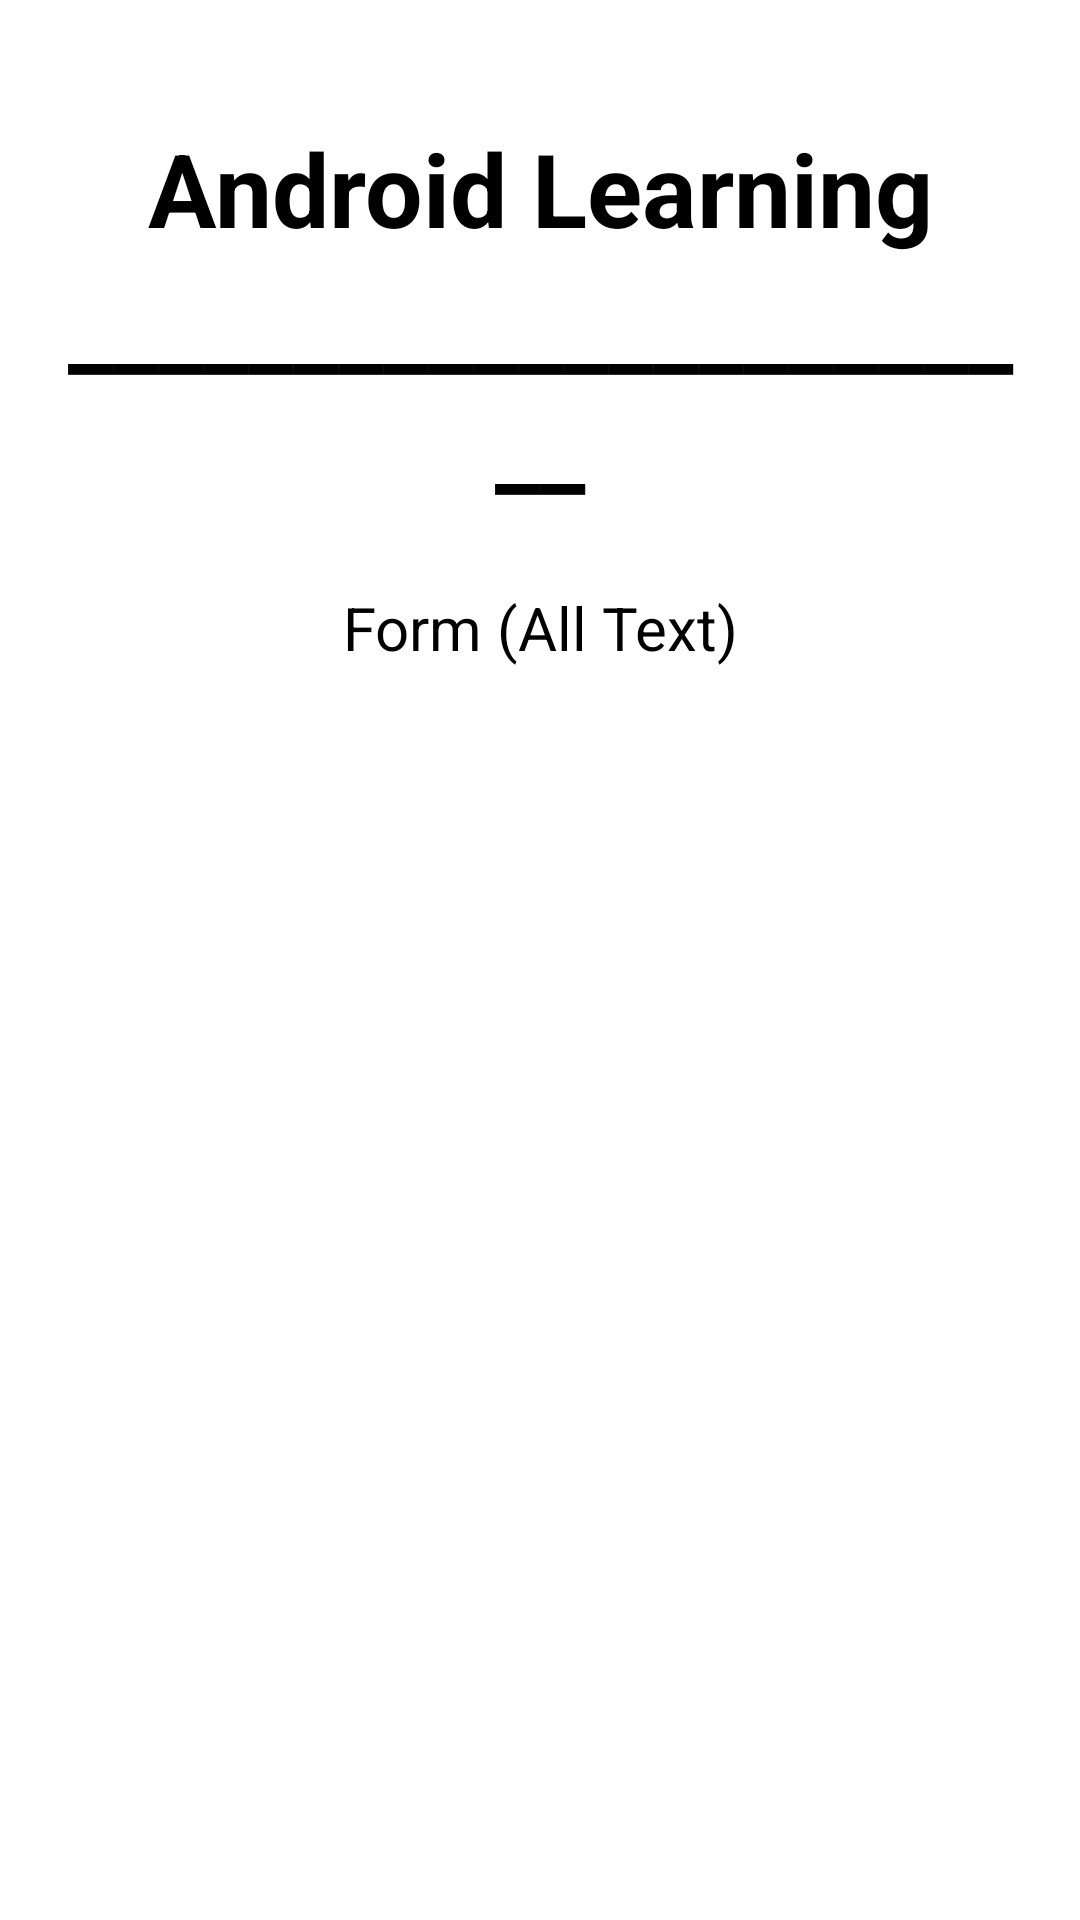

The Android layout XML behind this screen, and the referenced resources:
<!-- AndroidManifest.xml: application theme Theme.AndroidLearning -->
<!-- res/layout/activity_home.xml -->
<?xml version="1.0" encoding="utf-8"?>
<androidx.constraintlayout.widget.ConstraintLayout xmlns:android="http://schemas.android.com/apk/res/android"
    xmlns:app="http://schemas.android.com/apk/res-auto"
    xmlns:tools="http://schemas.android.com/tools"
    android:id="@+id/homeLayout"
    style="@style/homeActivityTextView"
    android:layout_width="match_parent"
    android:layout_height="match_parent"
    tools:context=".HomeActivity">

    <ScrollView
        android:id="@+id/scrollView"
        android:layout_width="match_parent"
        android:layout_height="match_parent"
        android:padding="20dp"
        app:layout_constraintBottom_toBottomOf="parent"
        app:layout_constraintEnd_toEndOf="parent"
        app:layout_constraintStart_toStartOf="parent"
        app:layout_constraintTop_toTopOf="parent">

        <LinearLayout
            android:layout_width="match_parent"
            android:layout_height="wrap_content"
            android:orientation="vertical">

            <TextView
                android:id="@+id/titleName"
                style="@style/homeActivityTextView"
                android:layout_width="match_parent"
                android:layout_height="wrap_content"
                android:layout_marginStart="20dp"
                android:layout_marginTop="20dp"
                android:layout_marginEnd="20dp"
                android:gravity="center_horizontal"
                android:text="@string/android"
                android:textSize="34sp"
                android:textStyle="bold" />

            <TextView
                android:id="@+id/horizontalLine"
                style="@style/homeActivityTextView"
                android:layout_width="match_parent"
                android:layout_height="wrap_content"
                android:layout_marginBottom="20dp"
                android:gravity="center_horizontal"
                android:text="@string/horizontalLine"
                android:textSize="34sp"
                android:textStyle="bold" />

            <TextView
                android:id="@+id/textForm"
                style="@style/homeActivityTextView"
                android:layout_width="match_parent"
                android:layout_height="wrap_content"
                android:layout_margin="5dp"
                android:gravity="center_horizontal"
                android:text="@string/textForm"
                android:textSize="20sp" />
        </LinearLayout>
    </ScrollView>

</androidx.constraintlayout.widget.ConstraintLayout>
<!-- resources referenced by this layout -->
<resources>
  <string name="android">Android Learning</string>
  <string name="horizontalLine">_______________________</string>
  <string name="textForm">Form (All Text)</string>
  <style name="homeActivityTextView" parent="Widget.AppCompat.TextView">
          <item name="android:textColor">@color/homeActivityTextColor_Dark</item>
      </style>
  <style name="Theme.AndroidLearning" parent="Theme.MaterialComponents.DayNight.DarkActionBar">
          
          <item name="colorPrimary">@color/purple_500</item>
          <item name="colorPrimaryVariant">@color/actionBar_Light
          </item> 
          <item name="colorOnPrimary">@color/white</item>
          
          <item name="colorSecondary">@color/teal_200</item>
          <item name="colorSecondaryVariant">@color/teal_700</item>
          <item name="colorOnSecondary">@color/black</item>
          
          <item name="android:statusBarColor" tools:targetApi="l">?attr/colorPrimaryVariant</item>
          
      </style>
  <color name="homeActivityTextColor_Dark">#000000</color>
  <color name="purple_500">#FF6200EE</color>
  <color name="actionBar_Light">#CDD1D1</color>
  <color name="white">#FFFFFFFF</color>
  <color name="teal_200">#FF03DAC5</color>
  <color name="teal_700">#FF018786</color>
  <color name="black">#000000</color>
</resources>
